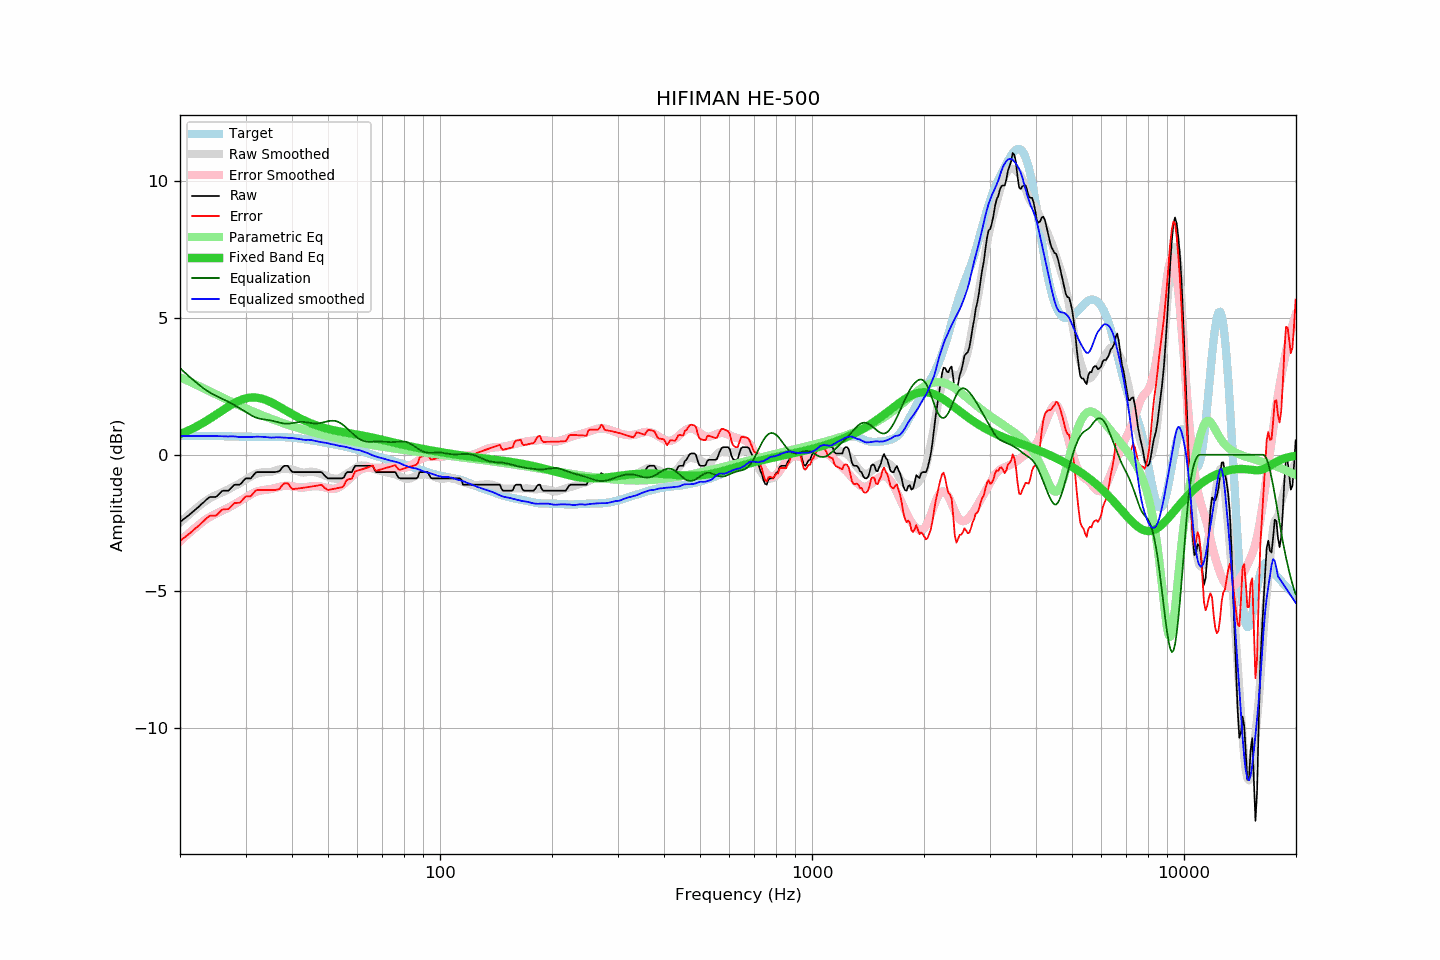

Data behind this chart, as committed beside it:
frequency, raw, error, smoothed, error_smoothed, equalization, parametric_eq, equalized_raw, equalized_smoothed, target
20.00, -2.46, -3.15, -2.49, -3.17, 3.17, 0.75, 0.72, 0.68, 0.69
20.20, -2.42, -3.11, -2.43, -3.11, 3.11, 0.78, 0.70, 0.68, 0.69
20.40, -2.37, -3.06, -2.38, -3.06, 3.06, 0.80, 0.69, 0.68, 0.69
20.61, -2.33, -3.02, -2.32, -3.00, 3.00, 0.83, 0.68, 0.68, 0.69
20.81, -2.28, -2.97, -2.27, -2.95, 2.95, 0.85, 0.67, 0.68, 0.69
21.02, -2.24, -2.93, -2.22, -2.90, 2.90, 0.88, 0.66, 0.68, 0.69
21.23, -2.19, -2.88, -2.16, -2.84, 2.84, 0.91, 0.66, 0.68, 0.69
21.44, -2.13, -2.82, -2.11, -2.79, 2.79, 0.93, 0.66, 0.68, 0.69
21.66, -2.09, -2.78, -2.06, -2.74, 2.74, 0.96, 0.66, 0.68, 0.69
21.87, -2.03, -2.72, -2.01, -2.69, 2.69, 0.99, 0.66, 0.68, 0.69
22.09, -1.98, -2.67, -1.97, -2.65, 2.65, 1.02, 0.66, 0.68, 0.69
22.31, -1.93, -2.62, -1.92, -2.60, 2.60, 1.05, 0.66, 0.68, 0.69
22.54, -1.89, -2.57, -1.87, -2.55, 2.55, 1.09, 0.66, 0.68, 0.69
22.76, -1.83, -2.51, -1.82, -2.50, 2.50, 1.12, 0.68, 0.68, 0.69
22.99, -1.78, -2.46, -1.78, -2.46, 2.46, 1.15, 0.68, 0.68, 0.69
23.22, -1.73, -2.41, -1.74, -2.41, 2.41, 1.19, 0.69, 0.68, 0.69
23.45, -1.67, -2.35, -1.69, -2.37, 2.37, 1.22, 0.71, 0.68, 0.69
23.69, -1.62, -2.30, -1.65, -2.33, 2.33, 1.26, 0.72, 0.68, 0.69
23.92, -1.57, -2.25, -1.61, -2.30, 2.30, 1.30, 0.73, 0.68, 0.69
24.16, -1.55, -2.23, -1.58, -2.26, 2.26, 1.33, 0.72, 0.68, 0.69
24.40, -1.55, -2.23, -1.54, -2.23, 2.23, 1.37, 0.68, 0.68, 0.68
24.65, -1.55, -2.23, -1.51, -2.20, 2.20, 1.41, 0.65, 0.68, 0.68
24.89, -1.54, -2.23, -1.49, -2.17, 2.17, 1.45, 0.62, 0.68, 0.68
25.14, -1.51, -2.20, -1.46, -2.14, 2.14, 1.49, 0.62, 0.68, 0.68
25.39, -1.45, -2.14, -1.44, -2.11, 2.11, 1.53, 0.66, 0.67, 0.68
25.65, -1.40, -2.08, -1.41, -2.08, 2.08, 1.57, 0.69, 0.67, 0.68
25.91, -1.34, -2.02, -1.38, -2.06, 2.06, 1.60, 0.72, 0.68, 0.68
26.16, -1.32, -2.00, -1.35, -2.03, 2.03, 1.64, 0.71, 0.68, 0.68
26.43, -1.32, -1.99, -1.33, -2.00, 2.00, 1.68, 0.68, 0.67, 0.68
26.69, -1.32, -1.99, -1.30, -1.97, 1.97, 1.72, 0.65, 0.67, 0.68
26.96, -1.32, -1.99, -1.27, -1.94, 1.94, 1.76, 0.62, 0.67, 0.67
27.23, -1.27, -1.94, -1.24, -1.91, 1.91, 1.79, 0.64, 0.67, 0.67
27.50, -1.21, -1.88, -1.20, -1.88, 1.88, 1.83, 0.67, 0.67, 0.67
27.77, -1.14, -1.81, -1.17, -1.84, 1.84, 1.86, 0.70, 0.67, 0.67
28.05, -1.10, -1.76, -1.14, -1.81, 1.81, 1.90, 0.71, 0.67, 0.67
28.33, -1.10, -1.76, -1.11, -1.77, 1.77, 1.93, 0.68, 0.66, 0.66
28.62, -1.10, -1.76, -1.09, -1.74, 1.74, 1.95, 0.64, 0.65, 0.66
28.90, -1.10, -1.76, -1.06, -1.70, 1.70, 1.98, 0.61, 0.65, 0.66
29.19, -1.06, -1.72, -1.02, -1.67, 1.67, 2.00, 0.61, 0.65, 0.66
29.48, -0.98, -1.64, -0.98, -1.63, 1.63, 2.03, 0.65, 0.65, 0.66
29.78, -0.92, -1.57, -0.94, -1.60, 1.60, 2.05, 0.68, 0.66, 0.66
30.08, -0.87, -1.52, -0.90, -1.56, 1.56, 2.06, 0.69, 0.66, 0.66
30.38, -0.87, -1.52, -0.87, -1.52, 1.52, 2.07, 0.65, 0.65, 0.66
30.68, -0.87, -1.52, -0.83, -1.48, 1.48, 2.08, 0.62, 0.65, 0.66
30.99, -0.87, -1.52, -0.80, -1.45, 1.45, 2.09, 0.58, 0.65, 0.66
31.30, -0.80, -1.45, -0.77, -1.42, 1.42, 2.09, 0.62, 0.65, 0.66
31.61, -0.73, -1.38, -0.74, -1.39, 1.39, 2.09, 0.66, 0.65, 0.66
31.93, -0.66, -1.31, -0.71, -1.37, 1.37, 2.09, 0.71, 0.66, 0.66
32.24, -0.64, -1.29, -0.68, -1.34, 1.34, 2.08, 0.71, 0.66, 0.66
32.57, -0.64, -1.29, -0.67, -1.33, 1.33, 2.08, 0.69, 0.66, 0.66
32.89, -0.64, -1.29, -0.66, -1.31, 1.31, 2.06, 0.68, 0.66, 0.65
33.22, -0.64, -1.29, -0.65, -1.30, 1.30, 2.05, 0.67, 0.65, 0.65
33.55, -0.64, -1.29, -0.64, -1.29, 1.29, 2.03, 0.66, 0.65, 0.66
33.89, -0.64, -1.29, -0.64, -1.28, 1.28, 2.01, 0.65, 0.65, 0.66
34.23, -0.64, -1.29, -0.63, -1.28, 1.28, 1.99, 0.64, 0.64, 0.66
34.57, -0.64, -1.29, -0.63, -1.27, 1.27, 1.96, 0.63, 0.64, 0.66
34.92, -0.64, -1.29, -0.63, -1.26, 1.26, 1.94, 0.62, 0.63, 0.66
35.27, -0.64, -1.29, -0.62, -1.25, 1.25, 1.91, 0.61, 0.63, 0.65
35.62, -0.64, -1.29, -0.61, -1.23, 1.23, 1.88, 0.60, 0.63, 0.65
35.97, -0.64, -1.29, -0.58, -1.22, 1.22, 1.85, 0.58, 0.63, 0.65
... 635 more rows
